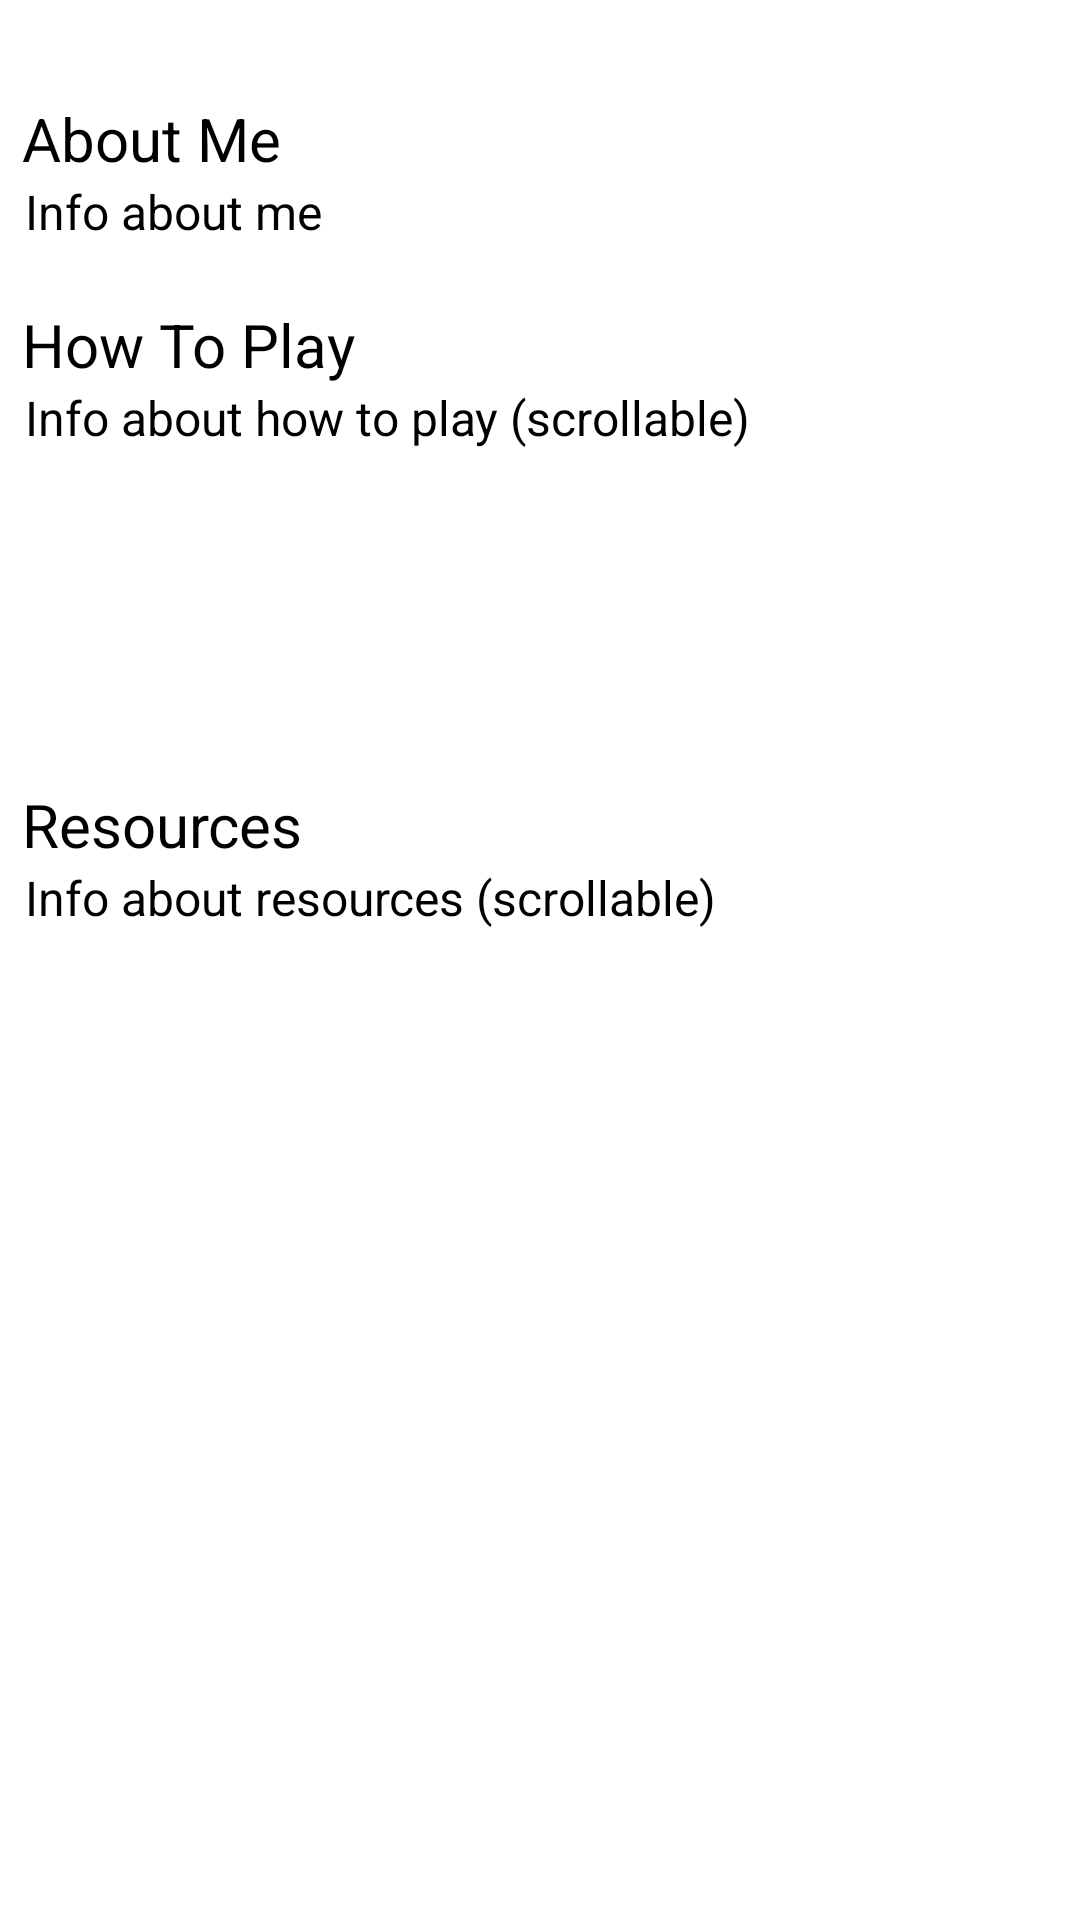

Reconstruct the res/layout file that produces this screen, plus the resources it refers to.
<!-- AndroidManifest.xml: application theme Theme.Cmpt276Asn3 -->
<!-- res/layout/activity_help_menu.xml -->
<?xml version="1.0" encoding="utf-8"?>

<androidx.constraintlayout.widget.ConstraintLayout xmlns:android="http://schemas.android.com/apk/res/android"
    xmlns:app="http://schemas.android.com/apk/res-auto"
    xmlns:tools="http://schemas.android.com/tools"
    android:layout_width="match_parent"
    android:layout_height="match_parent"
    tools:context=".HelpMenuActivity"
    android:background="@drawable/help_screen_image">

    <TextView
        android:id="@+id/txtResourceInfo"
        android:layout_width="0dp"
        android:layout_height="100dp"
        android:layout_marginEnd="1dp"
        android:autoLink="web"
        android:background="@color/white"
        android:linksClickable="true"
        android:paddingHorizontal="1sp"
        android:paddingLeft="20dp"
        android:paddingRight="20dp"
        android:paddingBottom="30dp"
        android:scrollbars="vertical"
        android:text="Info about resources (scrollable)"
        android:textColor="#000000"
        android:textSize="16sp"
        app:layout_constraintBottom_toBottomOf="parent"
        app:layout_constraintEnd_toEndOf="parent"
        app:layout_constraintHorizontal_bias="0.0"
        app:layout_constraintStart_toStartOf="@+id/txtAboutMeTitle"
        app:layout_constraintTop_toBottomOf="@+id/txtResourceTitle"
        app:layout_constraintVertical_bias="0.0" />

    <TextView
        android:id="@+id/txtResourceTitle"
        android:layout_width="wrap_content"
        android:layout_height="wrap_content"
        android:layout_marginEnd="1dp"
        android:layout_marginBottom="1dp"
        android:autoLink="web"
        android:background="@color/white"
        android:linksClickable="true"
        android:text="Resources"
        android:textColor="#000000"
        android:textSize="20sp"
        app:layout_constraintBottom_toBottomOf="parent"
        app:layout_constraintEnd_toEndOf="parent"
        app:layout_constraintHorizontal_bias="0.0"
        app:layout_constraintStart_toStartOf="@+id/txtAboutMeTitle"
        app:layout_constraintTop_toBottomOf="@+id/txtHowToPlay"
        app:layout_constraintVertical_bias="0.086" />

    <TextView
        android:id="@+id/txtHowToPlay"
        android:layout_width="0dp"
        android:layout_height="100dp"
        android:layout_marginEnd="1dp"
        android:autoLink="web"
        android:background="@color/white"
        android:linksClickable="true"
        android:paddingHorizontal="1sp"
        android:paddingLeft="20dp"
        android:paddingRight="20dp"
        android:scrollbars="vertical"
        android:text="Info about how to play (scrollable)"
        android:textColor="#000000"
        android:textSize="16sp"
        app:layout_constraintBottom_toBottomOf="parent"
        app:layout_constraintEnd_toEndOf="parent"
        app:layout_constraintHorizontal_bias="0.0"
        app:layout_constraintStart_toStartOf="@+id/txtAboutMeTitle"
        app:layout_constraintTop_toBottomOf="@+id/txtHowToPlayTitle"
        app:layout_constraintVertical_bias="0.0" />

    <TextView
        android:id="@+id/txtHowToPlayTitle"
        android:layout_width="wrap_content"
        android:layout_height="wrap_content"
        android:layout_marginEnd="1dp"
        android:layout_marginBottom="1dp"
        android:autoLink="web"
        android:background="@color/white"
        android:linksClickable="true"
        android:text="How To Play"
        android:textColor="#000000"
        android:textSize="20sp"
        app:layout_constraintBottom_toBottomOf="parent"
        app:layout_constraintEnd_toEndOf="parent"
        app:layout_constraintHorizontal_bias="0.0"
        app:layout_constraintStart_toStartOf="@+id/txtAboutMeTitle"
        app:layout_constraintTop_toBottomOf="@+id/txtAboutAuthor"
        app:layout_constraintVertical_bias="0.038" />

    <TextView
        android:id="@+id/txtAboutMeTitle"
        android:layout_width="wrap_content"
        android:layout_height="wrap_content"
        android:layout_marginStart="1dp"
        android:layout_marginTop="1dp"
        android:layout_marginEnd="1dp"
        android:layout_marginBottom="1dp"
        android:autoLink="web"
        android:background="@color/white"
        android:linksClickable="true"
        android:text="About Me"
        android:textColor="#000000"
        android:textSize="20sp"
        app:layout_constraintBottom_toBottomOf="parent"
        app:layout_constraintEnd_toEndOf="parent"
        app:layout_constraintHorizontal_bias="0.023"
        app:layout_constraintStart_toStartOf="parent"
        app:layout_constraintTop_toTopOf="parent"
        app:layout_constraintVertical_bias="0.052" />

    <TextView
        android:id="@+id/txtAboutAuthor"
        android:layout_width="0dp"
        android:layout_height="wrap_content"
        android:layout_marginEnd="1dp"
        android:autoLink="web"
        android:background="@color/white"
        android:linksClickable="true"
        android:paddingHorizontal="1sp"
        android:paddingLeft="20dp"
        android:paddingRight="20dp"
        android:text="Info about me"
        android:textColor="#000000"
        android:textSize="16sp"
        app:layout_constraintBottom_toBottomOf="parent"
        app:layout_constraintEnd_toEndOf="parent"
        app:layout_constraintHorizontal_bias="0.0"
        app:layout_constraintStart_toStartOf="@+id/txtAboutMeTitle"
        app:layout_constraintTop_toBottomOf="@+id/txtAboutMeTitle"
        app:layout_constraintVertical_bias="0.0" />

</androidx.constraintlayout.widget.ConstraintLayout>
<!-- resources referenced by this layout -->
<resources>
  <style name="Theme.Cmpt276Asn3" parent="Theme.MaterialComponents.DayNight.DarkActionBar">
          
          <item name="colorPrimary">@color/purple_500</item>
          <item name="colorPrimaryVariant">@color/purple_700</item>
          <item name="colorOnPrimary">@color/white</item>
          
          <item name="colorSecondary">@color/teal_200</item>
          <item name="colorSecondaryVariant">@color/teal_700</item>
          <item name="colorOnSecondary">@color/black</item>
          
          <item name="android:statusBarColor" tools:targetApi="l">?attr/colorPrimaryVariant</item>
          
      </style>
  <!-- not gathered from this repository: default colours our renderer supplied (Android Studio template values) -->
  <color name="purple_500">#FF6200EE</color>
  <color name="purple_700">#FF3700B3</color>
  <color name="teal_200">#FF03DAC5</color>
  <color name="teal_700">#FF018786</color>
  <color name="black">#FF000000</color>
  <color name="white">#FFFFFFFF</color>
</resources>
